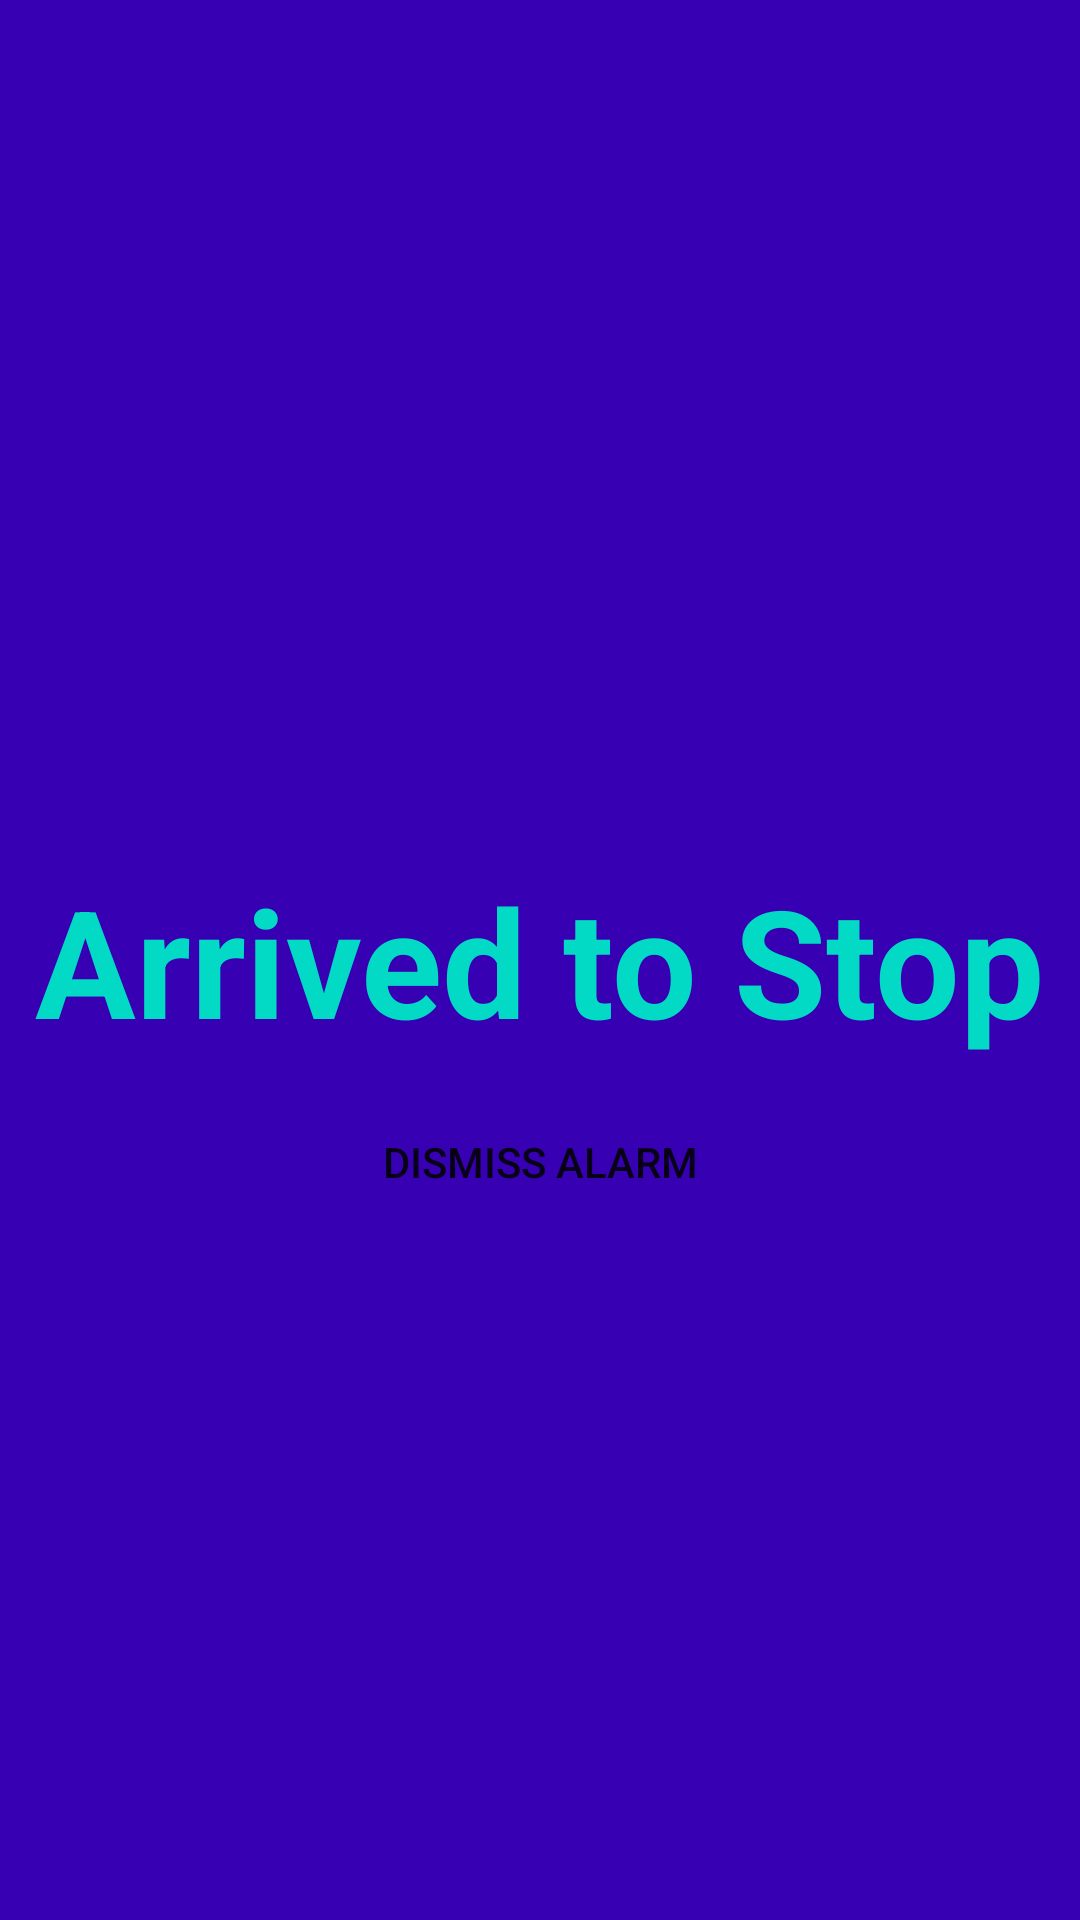

Here is an Android app screen rendered from its layout file. Give the layout XML and the strings, colors and styles it references.
<!-- AndroidManifest.xml: application theme Theme.DublinBusAlarm -->
<!-- res/layout/activity_alarm_lock_screen.xml -->
<?xml version="1.0" encoding="utf-8"?>
<androidx.constraintlayout.widget.ConstraintLayout xmlns:android="http://schemas.android.com/apk/res/android"
    xmlns:app="http://schemas.android.com/apk/res-auto"
    xmlns:tools="http://schemas.android.com/tools"
    android:layout_width="match_parent"
    android:layout_height="match_parent"
    android:background="@color/colorPrimaryDark"
    tools:context=".ui.AlarmLockScreenActivity">

    <TextView
        android:id="@+id/stopButton"
        android:layout_width="wrap_content"
        android:layout_height="wrap_content"
        android:text="@string/arrived_message"
        app:layout_constraintStart_toStartOf="parent"
        app:layout_constraintEnd_toEndOf="parent"
        app:layout_constraintTop_toTopOf="parent"
        app:layout_constraintBottom_toBottomOf="parent"
        style="@style/Text"
        android:textSize="50sp"
        android:textColor="@color/colorAccent"/>

    <Button
        android:id="@+id/stopAlarmLockScreenBtn"
        android:layout_width="wrap_content"
        android:layout_height="wrap_content"
        android:onClick="stopAlarmLockScreen"
        android:text="@string/stop_button"
        android:layout_marginTop="10dp"
        android:padding="10dp"
        android:background="@drawable/btn_search_custom"
        app:layout_constraintEnd_toEndOf="parent"
        app:layout_constraintStart_toStartOf="parent"
        app:layout_constraintTop_toBottomOf="@id/stopButton" />
</androidx.constraintlayout.widget.ConstraintLayout>
<!-- resources referenced by this layout -->
<resources>
  <string name="arrived_message">Arrived to Stop</string>
  <string name="stop_button">dismiss alarm</string>
  <style name="Text">
          <item name="android:textSize">16sp</item>
          <item name="android:textStyle">bold</item>
      </style>
  <style name="Theme.DublinBusAlarm" parent="Theme.MaterialComponents.Light.DarkActionBar">
          
          <item name="colorPrimary">@color/colorPrimary</item>
          <item name="colorPrimaryVariant">@color/colorPrimaryDark</item>
          <item name="colorAccent">@color/colorAccent</item>
          
      </style>
  <!-- not gathered from this repository: default colours our renderer supplied (Android Studio template values) -->
  <color name="colorPrimary">#FF6200EE</color>
  <color name="colorPrimaryDark">#FF3700B3</color>
  <color name="colorAccent">#FF03DAC5</color>
</resources>
